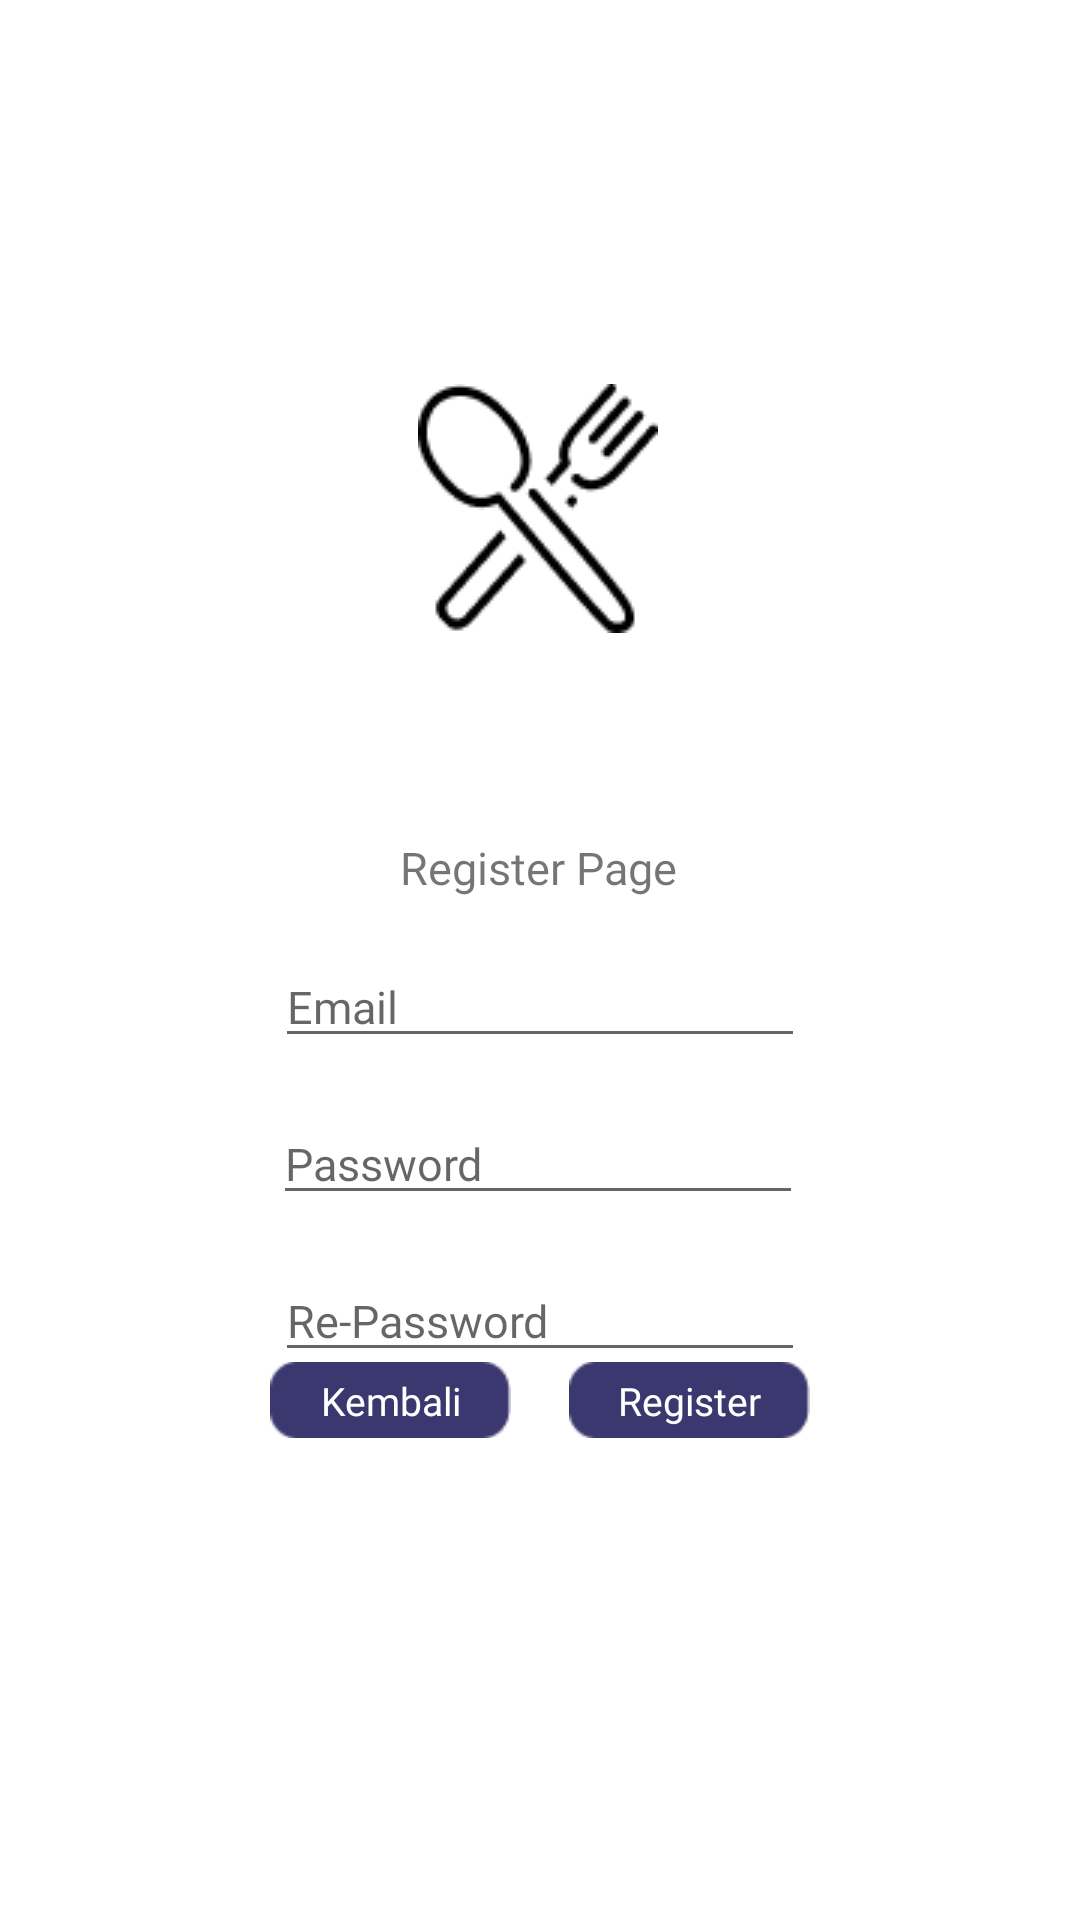

This screen was rendered from an Android layout file. Write that file and the resources it references.
<!-- AndroidManifest.xml: application theme Theme.Food_app_client -->
<!-- res/layout/activity_register.xml -->
<?xml version="1.0" encoding="utf-8"?>
<androidx.constraintlayout.widget.ConstraintLayout xmlns:android="http://schemas.android.com/apk/res/android"
    xmlns:app="http://schemas.android.com/apk/res-auto"
    xmlns:tools="http://schemas.android.com/tools"
    android:layout_width="match_parent"
    android:layout_height="match_parent"
    tools:context=".View.Activity.RegisterActivity">

    <ImageView
        android:id="@+id/ivBtnKembali"
        android:layout_width="80.36dp"
        android:layout_height="wrap_content"
        android:layout_marginStart="90dp"
        android:layout_marginBottom="28dp"
        app:layout_constraintBottom_toBottomOf="parent"
        app:layout_constraintStart_toStartOf="parent"
        app:layout_constraintTop_toTopOf="parent"
        app:layout_constraintVertical_bias="0.776"
        app:srcCompat="@drawable/btn_register" />

    <ImageView
        android:id="@+id/ivBtnRegister"
        android:layout_width="80.36dp"
        android:layout_height="wrap_content"
        android:layout_marginEnd="90dp"
        android:layout_marginBottom="28dp"
        app:layout_constraintBottom_toBottomOf="parent"
        app:layout_constraintEnd_toEndOf="parent"
        app:layout_constraintTop_toTopOf="parent"
        app:layout_constraintVertical_bias="0.776"
        app:srcCompat="@drawable/btn_register" />

    <ImageView
        android:id="@+id/imageView14"
        android:layout_width="80dp"
        android:layout_height="83dp"
        android:layout_marginTop="128dp"
        app:layout_constraintEnd_toEndOf="parent"
        app:layout_constraintHorizontal_bias="0.498"
        app:layout_constraintStart_toStartOf="parent"
        app:layout_constraintTop_toTopOf="parent"
        app:srcCompat="@drawable/icon__food" />

    <TextView
        android:id="@+id/textView6"
        android:layout_width="wrap_content"
        android:layout_height="wrap_content"
        android:layout_marginTop="68dp"
        android:fontFamily="@font/poppins_bold"
        android:text="Register Page"
        android:textSize="15sp"
        app:layout_constraintEnd_toEndOf="parent"
        app:layout_constraintHorizontal_bias="0.498"
        app:layout_constraintStart_toStartOf="parent"
        app:layout_constraintTop_toBottomOf="@+id/imageView14" />

    <TextView
        android:id="@+id/tvBtnKembali"
        android:layout_width="wrap_content"
        android:layout_height="wrap_content"
        android:fontFamily="@font/poppins_bold"
        android:text="Kembali"
        android:textColor="#FFFFFF"
        android:textSize="13sp"
        app:layout_constraintBottom_toBottomOf="@+id/ivBtnKembali"
        app:layout_constraintEnd_toEndOf="@+id/ivBtnKembali"
        app:layout_constraintStart_toStartOf="@+id/ivBtnKembali"
        app:layout_constraintTop_toTopOf="@+id/ivBtnKembali" />

    <TextView
        android:id="@+id/tvBtnRegister"
        android:layout_width="wrap_content"
        android:layout_height="wrap_content"
        android:fontFamily="@font/poppins_bold"
        android:text="Register"
        android:textColor="#FFFFFF"
        android:textSize="13sp"
        app:layout_constraintBottom_toBottomOf="@+id/ivBtnRegister"
        app:layout_constraintEnd_toEndOf="@+id/ivBtnRegister"
        app:layout_constraintStart_toStartOf="@+id/ivBtnRegister"
        app:layout_constraintTop_toTopOf="@+id/ivBtnRegister" />

    <EditText
        android:id="@+id/etEmail"
        android:layout_width="wrap_content"
        android:layout_height="wrap_content"
        android:layout_marginTop="16dp"
        android:ems="10"
        android:fontFamily="@font/poppins_thin"
        android:hint="Email"
        android:textSize="15sp"
        app:layout_constraintEnd_toEndOf="parent"
        app:layout_constraintStart_toStartOf="parent"
        app:layout_constraintTop_toBottomOf="@+id/textView6" />

    <EditText
        android:id="@+id/etPassword"
        android:layout_width="wrap_content"
        android:layout_height="wrap_content"
        android:layout_marginTop="15dp"
        android:ems="10"
        android:fontFamily="@font/poppins_thin"
        android:hint="Password"
        android:inputType="textPassword"
        android:textSize="15sp"
        app:layout_constraintEnd_toEndOf="parent"
        app:layout_constraintHorizontal_bias="0.497"
        app:layout_constraintStart_toStartOf="parent"
        app:layout_constraintTop_toBottomOf="@+id/etEmail" />

    <EditText
        android:id="@+id/etRePassword"
        android:layout_width="wrap_content"
        android:layout_height="wrap_content"
        android:layout_marginTop="15dp"
        android:ems="10"
        android:fontFamily="@font/poppins_thin"
        android:hint="Re-Password"
        android:inputType="textPassword"
        android:textSize="15sp"
        app:layout_constraintEnd_toEndOf="parent"
        app:layout_constraintStart_toStartOf="parent"
        app:layout_constraintTop_toBottomOf="@+id/etPassword" />

</androidx.constraintlayout.widget.ConstraintLayout>
<!-- resources referenced by this layout -->
<resources>
  <!-- drawable btn_register: png bitmap (drawable, 551 bytes) -->
  <!-- drawable icon__food: png bitmap (drawable, 1711 bytes) -->
  <style name="Theme.Food_app_client" parent="Theme.MaterialComponents.DayNight.NoActionBar">
          
          <item name="colorPrimary">@color/purple_500</item>
          <item name="colorPrimaryVariant">@color/purple_700</item>
          <item name="colorOnPrimary">@color/white</item>
          
          <item name="colorSecondary">@color/teal_200</item>
          <item name="colorSecondaryVariant">@color/teal_700</item>
          <item name="colorOnSecondary">@color/black</item>
          
          <item name="android:statusBarColor">?attr/colorPrimaryVariant</item>
          
      </style>
  <!-- not gathered from this repository: default colours our renderer supplied (Android Studio template values) -->
  <color name="purple_500">#FF6200EE</color>
  <color name="purple_700">#FF3700B3</color>
  <color name="teal_200">#FF03DAC5</color>
  <color name="teal_700">#FF018786</color>
  <color name="black">#FF000000</color>
  <color name="white">#FFFFFFFF</color>
</resources>
